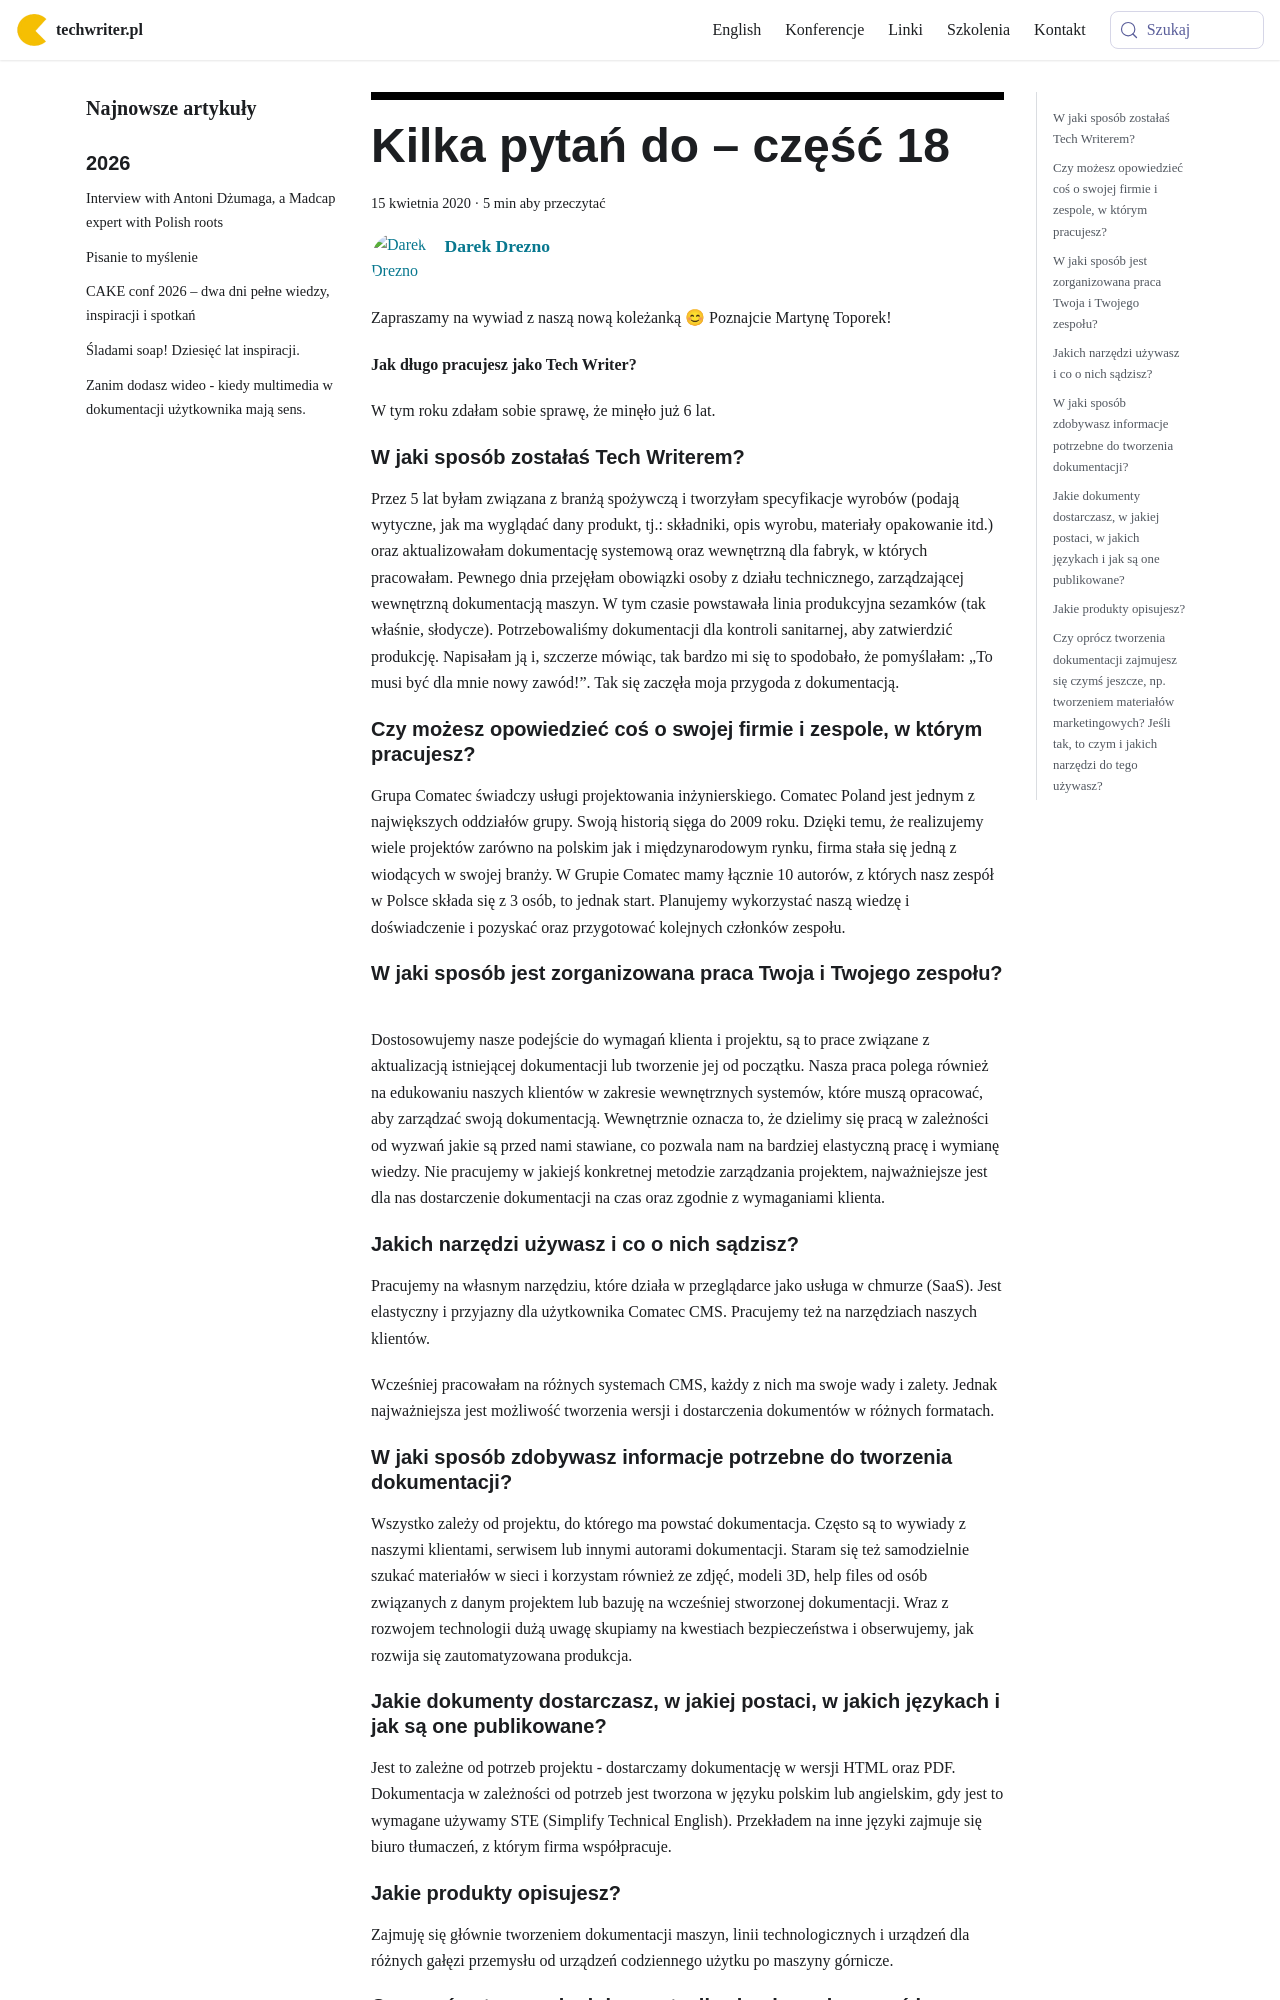

repository: techwriter-pl/techwriter-pl.github.io · page: kilka-pytan-do-czesc-18/index.html · generator: docusaurus

---
title: 'Kilka pytań do – część 18'
authors: admin
date: '2020-04-15'
tags:
  - 'warsztat'
  - 'wywiady'
  - 'dokumentacja'
  - 'społeczność'
coverImage: 'MartynaWywiad.jpg'
---

Zapraszamy na wywiad z naszą nową koleżanką 😊 Poznajcie Martynę Toporek!

<!--truncate-->

<div className="interview">

**Jak długo pracujesz jako Tech Writer?**

W tym roku zdałam sobie sprawę, że minęło już 6 lat.

## W jaki sposób zostałaś Tech Writerem?

Przez 5 lat byłam związana z branżą spożywczą i tworzyłam specyfikacje wyrobów
(podają wytyczne, jak ma wyglądać dany produkt, tj.: składniki, opis wyrobu,
materiały opakowanie itd.)  oraz aktualizowałam dokumentację systemową oraz
wewnętrzną dla fabryk, w których pracowałam. Pewnego dnia przejęłam obowiązki
osoby z działu technicznego, zarządzającej wewnętrzną dokumentacją maszyn. W tym
czasie powstawała linia produkcyjna sezamków (tak właśnie, słodycze).
Potrzebowaliśmy dokumentacji dla kontroli sanitarnej, aby zatwierdzić produkcję.
Napisałam ją i, szczerze mówiąc, tak bardzo mi się to spodobało, że pomyślałam:
„To musi być dla mnie nowy zawód!”. Tak się zaczęła moja przygoda z
dokumentacją.

## Czy możesz opowiedzieć coś o swojej firmie i zespole, w którym pracujesz?

Grupa Comatec świadczy usługi projektowania inżynierskiego. Comatec Poland jest
jednym z największych oddziałów grupy. Swoją historią sięga do 2009 roku. Dzięki
temu, że realizujemy wiele projektów zarówno na polskim jak i międzynarodowym
rynku, firma stała się jedną z wiodących w swojej branży. W Grupie Comatec mamy
łącznie 10 autorów, z których nasz zespół w Polsce składa się z 3 osób, to
jednak start. Planujemy wykorzystać naszą wiedzę i doświadczenie i pozyskać oraz
przygotować kolejnych członków zespołu.

## W jaki sposób jest zorganizowana praca Twoja i Twojego zespołu?

Dostosowujemy nasze podejście do wymagań klienta i projektu, są to prace
związane z aktualizacją istniejącej dokumentacji lub tworzenie jej od początku.
Nasza praca polega również na edukowaniu naszych klientów w zakresie
wewnętrznych systemów, które muszą opracować, aby zarządzać swoją dokumentacją.
Wewnętrznie oznacza to, że dzielimy się pracą w zależności od wyzwań jakie są
przed nami stawiane, co pozwala nam na bardziej elastyczną pracę i wymianę
wiedzy. Nie pracujemy w jakiejś konkretnej metodzie zarządzania projektem,
najważniejsze jest dla nas dostarczenie dokumentacji na czas oraz zgodnie z
wymaganiami klienta.

## Jakich narzędzi używasz i co o nich sądzisz?

Pracujemy na własnym narzędziu, które działa w przeglądarce jako usługa w
chmurze (SaaS). Jest elastyczny i przyjazny dla użytkownika Comatec CMS.
Pracujemy też na narzędziach naszych klientów.

Wcześniej pracowałam na różnych systemach CMS, każdy z nich ma swoje wady i
zalety. Jednak najważniejsza jest możliwość tworzenia wersji i dostarczenia
dokumentów w różnych formatach.

## W jaki sposób zdobywasz informacje potrzebne do tworzenia dokumentacji?

Wszystko zależy od projektu, do którego ma powstać dokumentacja. Często są to
wywiady z naszymi klientami, serwisem lub innymi autorami dokumentacji. Staram
się też samodzielnie szukać materiałów w sieci i korzystam również ze zdjęć,
modeli 3D, help files od osób związanych z danym projektem lub bazuję na
wcześniej stworzonej dokumentacji. Wraz z rozwojem technologii dużą uwagę
skupiamy na kwestiach bezpieczeństwa i obserwujemy, jak rozwija się
zautomatyzowana produkcja.
